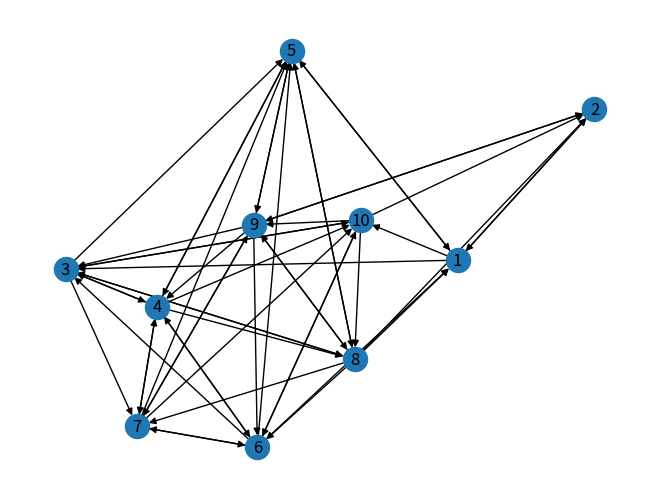

Write Python code to recreate this figure. (Note: this script raises an exception after producing the figure.)
# -*- coding: utf-8 -*-
"""
Created on Tue Apr 19 18:27:59 2022

@author: HP
"""
'''
# 1 st Model
import networkx as nx
import random
import matplotlib.pyplot as plt
G=nx.gnp_random_graph(10,0.5,directed=True)
nx.draw(G,with_labels=True)
plt.show()
#x is the random source node
x=random.choice([i for i in range(G.number_of_nodes())])
dict_counter={}
for i in range(G.number_of_nodes()):
    dict_counter[i]=0
dict_counter[x]=dict_counter[x]+1
for i in range(10000000):
    list_n=list(G.neighbors(x))
    if(len(list_n)==0):#If x is a sink
        x=random.choice([i for i in range(G.number_of_nodes())])
        dict_counter[x]=dict_counter[x]+1
    else:
        x=random.choice(list_n)#Choose a node randomly from the given set of nodes
        dict_counter[x]=dict_counter[x]+1

p=nx.pagerank(G)
print(p)
print(dict_counter)
 '''

#Model 2

import networkx as nx
import random
import matplotlib.pyplot as plt



def add_edges():
    nodes=list(G.nodes)
    for s in nodes:
        for t in nodes:
            if s!=t:
                ran=random.random()
                if ran<=0.5:
                    G.add_edge(s,t)
                    
    return G

def assign_points(G):
    nodes=list(G.nodes())
    p=[]
    for each in nodes:
        p.append(100)
    return p

def distribute_points(G,points):
    nodes=list(G.nodes())
    new_point=[]
    for i in range(len(nodes)):
        new_point.append(0)
    for n in nodes:
        out=list(G.out_edges(n))
        if len(out)==0:
            new_point[n]=new_point[n]+points[n]
        else:
            share=points[n]/len(out)
            for (source,target) in out:
                new_point[target]=new_point[target]+share
    return new_point
              
def keep_distributing(points,G):
    while True:
        new_points=distribute_points(G,points)
        print(new_points)
        points=new_points
        stop=input("Press # to stop or any other key to continue")
        if stop=='#':
            break
    return new_points

    
G=nx.DiGraph()
G.add_nodes_from([i for i in range(1,11)])
G=add_edges()

#Visualise the graph
nx.draw(G,with_labels=True)
plt.show()

#Assign Initial points
points=assign_points(G)

#KEEP DISTRIBUTING
final_pointd=keep_distributing(points,G)














   
